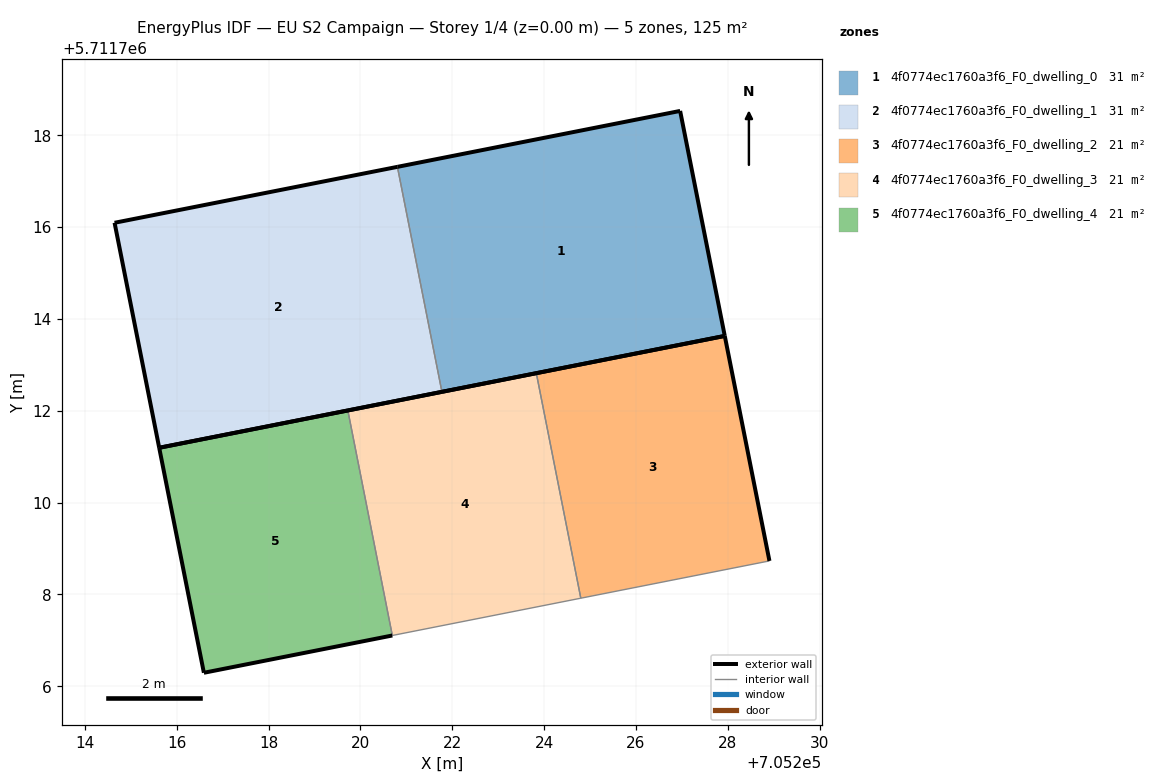
=== STOREY PLAN SPEC (per zone: floor XY polygon, exterior-wall plan segments, windows/doors) ===
zone 1: 4f0774ec1760a3f6_F0_dwelling_0  (31.4 m²)
  floor: (705227.94, 5711713.63) (705226.96, 5711718.53) (705220.81, 5711717.31) (705221.78, 5711712.41)
  exterior wall: (705226.96, 5711718.53) – (705227.94, 5711713.63)  [5.0 m]
  exterior wall: (705227.94, 5711713.63) – (705221.78, 5711712.41)  [6.3 m]
  exterior wall: (705220.81, 5711717.31) – (705226.96, 5711718.53)  [6.3 m]
  interior walls: 1
zone 2: 4f0774ec1760a3f6_F0_dwelling_1  (31.4 m²)
  floor: (705221.78, 5711712.41) (705220.81, 5711717.31) (705214.65, 5711716.09) (705215.62, 5711711.20)
  exterior wall: (705221.78, 5711712.41) – (705215.62, 5711711.20)  [6.3 m]
  exterior wall: (705215.62, 5711711.20) – (705214.65, 5711716.09)  [5.0 m]
  exterior wall: (705214.65, 5711716.09) – (705220.81, 5711717.31)  [6.3 m]
  interior walls: 1
zone 3: 4f0774ec1760a3f6_F0_dwelling_2  (20.9 m²)
  floor: (705228.91, 5711708.73) (705227.94, 5711713.63) (705223.83, 5711712.82) (705224.80, 5711707.92)
  exterior wall: (705227.94, 5711713.63) – (705228.91, 5711708.73)  [5.0 m]
  exterior wall: (705223.83, 5711712.82) – (705227.94, 5711713.63)  [4.2 m]
  interior walls: 2
zone 4: 4f0774ec1760a3f6_F0_dwelling_3  (20.9 m²)
  floor: (705224.80, 5711707.92) (705223.83, 5711712.82) (705219.73, 5711712.01) (705220.69, 5711707.11)
  exterior wall: (705219.73, 5711712.01) – (705223.83, 5711712.82)  [4.2 m]
  interior walls: 3
zone 5: 4f0774ec1760a3f6_F0_dwelling_4  (20.9 m²)
  floor: (705220.69, 5711707.11) (705219.73, 5711712.01) (705215.62, 5711711.20) (705216.59, 5711706.29)
  exterior wall: (705220.69, 5711707.11) – (705216.59, 5711706.29)  [4.2 m]
  exterior wall: (705216.59, 5711706.29) – (705215.62, 5711711.20)  [5.0 m]
  exterior wall: (705215.62, 5711711.20) – (705219.73, 5711712.01)  [4.2 m]
  interior walls: 1

=== DERIVED (storey summary) ===
Building: EU S2 Campaign
Storey: 1 of 4  (floor level z = 0.00 m)
Storey gross floor area: 125.4 m²
Zones on this storey: 5
  - 4f0774ec1760a3f6_F0_dwelling_0: floor 31.4 m²; exterior wall 17.6 m (52.7 m²); WWR 0.0%
  - 4f0774ec1760a3f6_F0_dwelling_1: floor 31.4 m²; exterior wall 17.6 m (52.7 m²); WWR 0.0%
  - 4f0774ec1760a3f6_F0_dwelling_2: floor 20.9 m²; exterior wall 9.2 m (27.5 m²); WWR 0.0%
  - 4f0774ec1760a3f6_F0_dwelling_3: floor 20.9 m²; exterior wall 4.2 m (12.6 m²); WWR 0.0%
  - 4f0774ec1760a3f6_F0_dwelling_4: floor 20.9 m²; exterior wall 13.4 m (40.1 m²); WWR 0.0%
Zone adjacency (shared interzone walls):
  - 4f0774ec1760a3f6_F0_dwelling_0 ↔ 4f0774ec1760a3f6_F0_dwelling_1
  - 4f0774ec1760a3f6_F0_dwelling_2 ↔ 4f0774ec1760a3f6_F0_dwelling_3
  - 4f0774ec1760a3f6_F0_dwelling_3 ↔ 4f0774ec1760a3f6_F0_dwelling_4